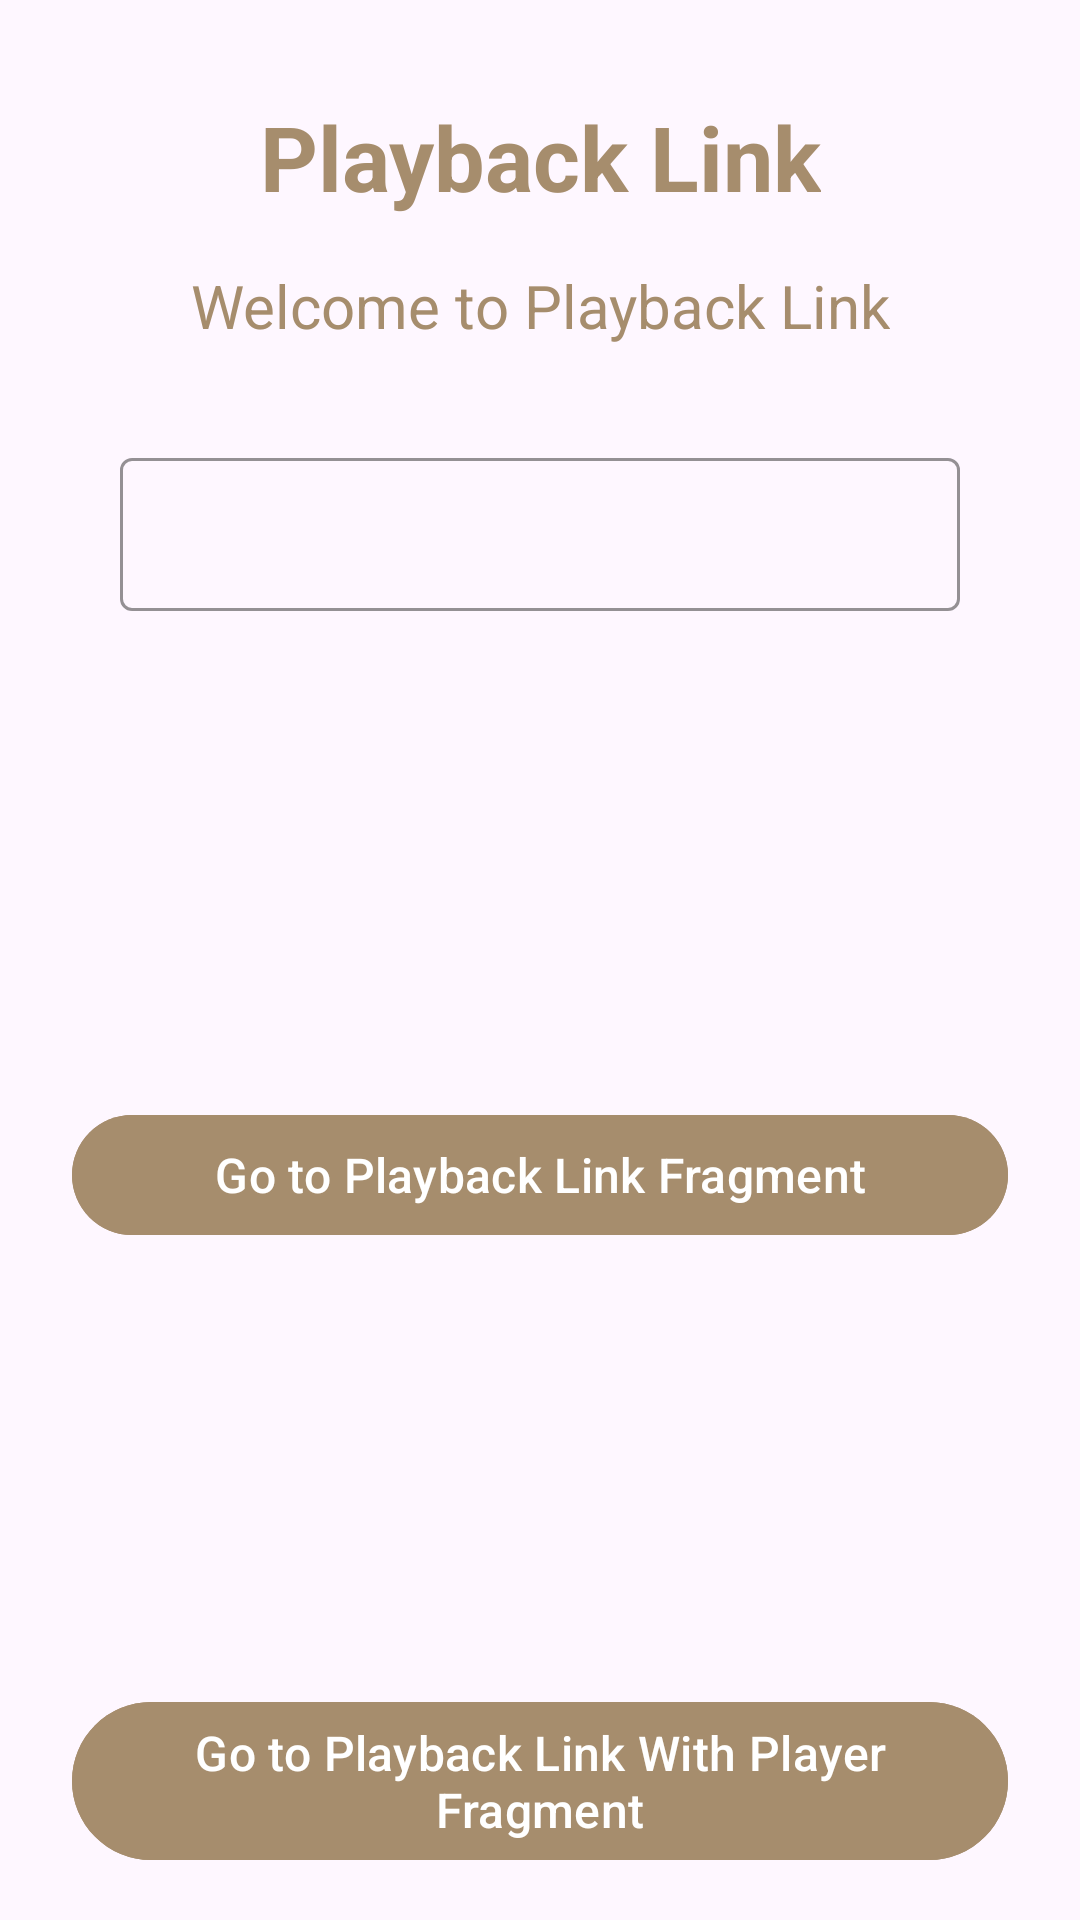

Here is an Android app screen rendered from its layout file. Give the layout XML and the strings, colors and styles it references.
<!-- AndroidManifest.xml: application theme Theme.BVPlaybackLinkSample -->
<!-- res/layout/fragment_main.xml -->
<?xml version="1.0" encoding="utf-8"?>
<androidx.constraintlayout.widget.ConstraintLayout xmlns:android="http://schemas.android.com/apk/res/android"
    xmlns:app="http://schemas.android.com/apk/res-auto"
    xmlns:tools="http://schemas.android.com/tools"
    android:layout_width="match_parent"
    android:layout_height="wrap_content"
    android:layout_gravity="center"
    tools:context=".main.view.MainFragment">

    <androidx.appcompat.widget.AppCompatTextView
        android:id="@+id/titleLabel"
        android:layout_width="wrap_content"
        android:layout_height="wrap_content"
        android:layout_gravity="center"
        android:layout_marginTop="32dp"
        android:gravity="center"
        android:text="@string/start_playback_link"
        android:textColor="@color/md_theme_primary"
        android:textSize="30sp"
        android:textStyle="bold"
        app:layout_constraintEnd_toEndOf="parent"
        app:layout_constraintStart_toStartOf="parent"
        app:layout_constraintTop_toTopOf="parent" />

    <androidx.appcompat.widget.AppCompatTextView
        android:id="@+id/subtitleLabel"
        android:layout_width="wrap_content"
        android:layout_height="wrap_content"
        android:layout_gravity="center"
        android:layout_marginTop="16dp"
        android:gravity="center"
        android:text="@string/welcome_to_playback_link"
        android:textColor="@color/md_theme_primary"
        android:textSize="20sp"
        app:layout_constraintEnd_toEndOf="@+id/titleLabel"
        app:layout_constraintStart_toStartOf="@+id/titleLabel"
        app:layout_constraintTop_toBottomOf="@+id/titleLabel" />

    <com.google.android.material.textfield.TextInputLayout
        android:id="@+id/playbackTokenTextInputView"
        style="@style/CustomTextInputLayout"
        android:layout_width="0dp"
        android:layout_height="wrap_content"
        android:layout_marginStart="24dp"
        android:layout_marginTop="16dp"
        android:layout_marginEnd="24dp"
        app:layout_constraintEnd_toEndOf="parent"
        app:layout_constraintStart_toStartOf="parent"
        app:layout_constraintTop_toBottomOf="@+id/subtitleLabel">

        <com.google.android.material.textfield.TextInputEditText
            android:id="@+id/playbackTokenInputEditText"
            style="@style/CustomTextInputLayout"
            android:layout_width="match_parent"
            android:layout_height="wrap_content" />

    </com.google.android.material.textfield.TextInputLayout>

    <com.google.android.material.button.MaterialButton
        android:id="@+id/goPlaybackLinkFragmentButton"
        style="@style/CustomButton"
        android:layout_width="0dp"
        android:layout_height="wrap_content"
        android:layout_marginTop="8dp"
        android:layout_marginBottom="8dp"
        android:text="@string/go_playback_link_fragment"
        android:textSize="16sp"
        app:layout_constraintBottom_toTopOf="@+id/goPlaybackLinkWithPlayerFragmentButton"
        app:layout_constraintEnd_toEndOf="@+id/playbackTokenTextInputView"
        app:layout_constraintHorizontal_bias="1.0"
        app:layout_constraintStart_toStartOf="@+id/playbackTokenTextInputView"
        app:layout_constraintTop_toBottomOf="@+id/playbackTokenTextInputView" />

    <com.google.android.material.button.MaterialButton
        android:id="@+id/goPlaybackLinkWithPlayerFragmentButton"
        style="@style/CustomButton"
        android:layout_width="0dp"
        android:layout_height="wrap_content"
        android:layout_marginBottom="16dp"
        android:text="@string/go_playback_link_with_player_fragment"
        android:textSize="16sp"
        app:layout_constraintBottom_toBottomOf="parent"
        app:layout_constraintEnd_toEndOf="@+id/goPlaybackLinkFragmentButton"
        app:layout_constraintStart_toStartOf="@+id/goPlaybackLinkFragmentButton" />

</androidx.constraintlayout.widget.ConstraintLayout>
<!-- resources referenced by this layout -->
<resources>
  <color name="md_theme_primary">#A68D6D</color>
  <string name="go_playback_link_fragment">Go to Playback Link Fragment</string>
  <string name="go_playback_link_with_player_fragment">Go to Playback Link With Player Fragment</string>
  <string name="start_playback_link">Playback Link</string>
  <string name="welcome_to_playback_link">Welcome to Playback Link</string>
  <style name="CustomButton" parent="Widget.Material3.Button">
          <item name="android:textColor">@color/md_theme_onPrimary</item>
          <item name="android:textSize">14sp</item>
          <item name="android:backgroundTint">@color/md_theme_primary</item>
          <item name="rippleColor">@color/md_theme_secondary</item>
      </style>
  <style name="CustomTextInputLayout" parent="Widget.Material3.TextInputLayout.OutlinedBox">
          <item name="boxBackgroundColor">@android:color/transparent</item>
          <item name="hintTextColor">@color/md_theme_primary</item>
          <item name="boxStrokeColor">@color/selector_box_stroke</item>
          <item name="boxStrokeWidth">1dp</item>
          <item name="boxStrokeWidthFocused">2dp</item>
          <item name="boxStrokeErrorColor">@color/md_theme_error</item>
          <item name="android:textColorHint">@color/md_theme_onSurfaceVariant</item>
          <item name="android:textColor">@color/md_theme_onSurface</item>
          <item name="android:padding">16dp</item>
          <item name="android:singleLine">true</item>
          <item name="endIconMode">clear_text</item>
          <item name="endIconTint">@color/md_theme_onSurfaceVariant</item>
          <item name="helperTextTextColor">@color/md_theme_onSurfaceVariant</item>
          <item name="errorTextColor">@color/md_theme_error</item>
  
      </style>
  <style name="Theme.BVPlaybackLinkSample" parent="Base.Theme.BVPlaybackLinkSample" />
  <color name="md_theme_onPrimary">#FFFFFF</color>
  <color name="md_theme_secondary">#BCAAA4</color>
  <color name="md_theme_error">#B00020</color>
  <color name="md_theme_onSurfaceVariant">#494949</color>
  <color name="md_theme_onSurface">#3E2723</color>
  <style name="Base.Theme.BVPlaybackLinkSample" parent="Theme.Material3.DayNight.NoActionBar">
          
          
      </style>
</resources>
